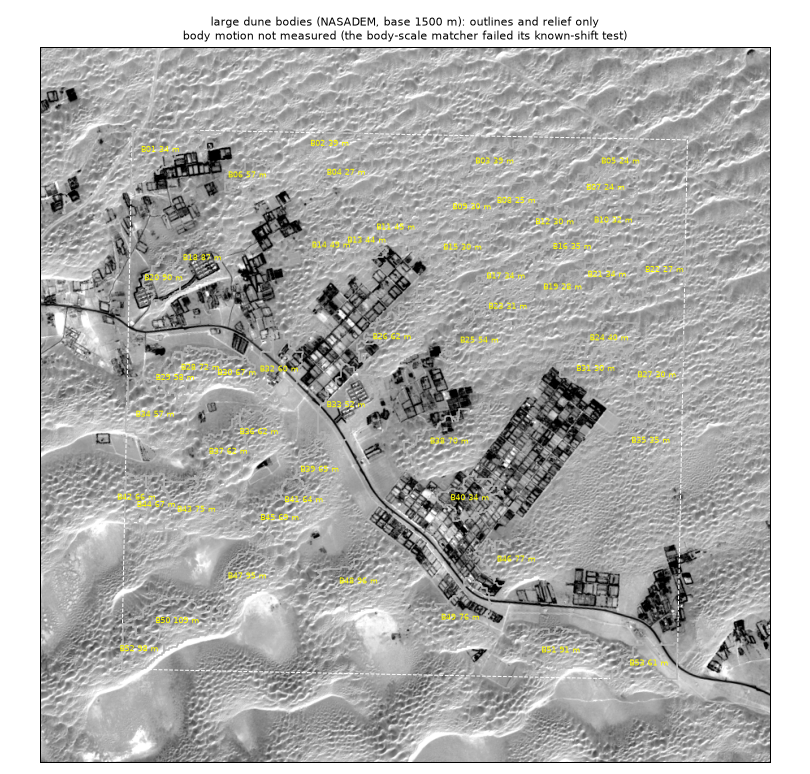

The file beside this chart, header and first rows:
draa, lon, lat, height_m, area_km2, dem_image_corr, body_motion, bedform_windows_on_outline, bedform_share_detected, bedform_detected_speed_median_myr
B50, 54.09, 23.01, 108.6, 0.997, 0.406, not measured (matcher failed its known-s…, 125, 0.96, 1.821
B52, 54.08, 23, 98.1, 0.446, 0.571, not measured (matcher failed its known-s…, 45, 0.933, 1.647
B48, 54.12, 23.02, 95.9, 0.965, 0.366, not measured (matcher failed its known-s…, 97, 0.969, 1.934
B47, 54.1, 23.02, 95.3, 0.613, 0.54, not measured (matcher failed its known-s…, 76, 0.974, 2.188
B51, 54.16, 23, 91.0, 0.87, 0.415, not measured (matcher failed its known-s…, 76, 0.961, 1.769
B20, 54.09, 23.07, 90.4, 0.403, 0.4, not measured (matcher failed its known-s…, 0, , 
B18, 54.09, 23.07, 87.2, 0.763, 0.456, not measured (matcher failed its known-s…, 0, , 
B46, 54.15, 23.02, 76.5, 0.856, 0.338, not measured (matcher failed its known-s…, 32, 1.0, 1.466
B49, 54.14, 23.01, 76.2, 1.049, 0.345, not measured (matcher failed its known-s…, 8, 0.875, 0.735
B43, 54.09, 23.03, 75.0, 0.721, 0.45, not measured (matcher failed its known-s…, 107, 1.0, 1.555
B28, 54.09, 23.05, 72.1, 0.466, 0.295, not measured (matcher failed its known-s…, 58, 0.966, 1.493
B38, 54.14, 23.04, 69.9, 1.121, 0.231, not measured (matcher failed its known-s…, 0, , 
B45, 54.11, 23.03, 69.3, 0.482, 0.392, not measured (matcher failed its known-s…, 68, 0.956, 1.248
B44, 54.09, 23.03, 67.3, 0.381, 0.341, not measured (matcher failed its known-s…, 57, 0.982, 1.195
B30, 54.1, 23.05, 66.5, 0.291, 0.349, not measured (matcher failed its known-s…, 37, 1.0, 1.599
B42, 54.08, 23.03, 65.8, 0.33, 0.402, not measured (matcher failed its known-s…, 41, 0.976, 1.24
B39, 54.11, 23.03, 64.7, 0.595, 0.26, not measured (matcher failed its known-s…, 73, 1.0, 1.724
B41, 54.11, 23.03, 64.2, 0.355, 0.382, not measured (matcher failed its known-s…, 49, 1.0, 1.606
B26, 54.13, 23.06, 62.3, 0.949, 0.261, not measured (matcher failed its known-s…, 0, , 
B36, 54.1, 23.04, 62.0, 0.431, 0.448, not measured (matcher failed its known-s…, 27, 1.0, 1.665
B37, 54.1, 23.04, 61.6, 0.558, 0.423, not measured (matcher failed its known-s…, 69, 0.899, 1.515
B53, 54.17, 23, 61.1, 0.641, 0.277, not measured (matcher failed its known-s…, 30, 0.967, 1.347
B32, 54.11, 23.05, 60.0, 0.658, 0.237, not measured (matcher failed its known-s…, 8, 1.0, 1.299
B29, 54.09, 23.05, 57.8, 0.252, 0.357, not measured (matcher failed its known-s…, 44, 1.0, 1.036
B06, 54.1, 23.08, 56.7, 0.286, 0.324, not measured (matcher failed its known-s…, 0, , 
B34, 54.09, 23.04, 56.7, 1.062, 0.39, not measured (matcher failed its known-s…, 45, 0.889, 0.974
B25, 54.14, 23.06, 53.5, 0.899, 0.297, not measured (matcher failed its known-s…, 43, 1.0, 1.532
B33, 54.12, 23.04, 52.3, 0.982, 0.306, not measured (matcher failed its known-s…, 7, 1.0, 2.994
B14, 54.12, 23.07, 49.1, 0.376, 0.257, not measured (matcher failed its known-s…, 25, 1.0, 1.596
B11, 54.13, 23.07, 44.9, 0.401, 0.274, not measured (matcher failed its known-s…, 62, 1.0, 1.425
B13, 54.12, 23.07, 44.0, 0.309, 0.307, not measured (matcher failed its known-s…, 38, 1.0, 1.653
B24, 54.17, 23.06, 39.8, 0.399, 0.49, not measured (matcher failed its known-s…, 66, 1.0, 1.435
B02, 54.12, 23.09, 39.4, 0.295, 0.493, not measured (matcher failed its known-s…, 43, 1.0, 1.398
B03, 54.15, 23.09, 39.2, 0.502, 0.435, not measured (matcher failed its known-s…, 80, 1.0, 1.339
B35, 54.17, 23.04, 35.3, 0.488, 0.222, not measured (matcher failed its known-s…, 70, 1.0, 1.571
B16, 54.16, 23.07, 34.7, 0.423, 0.436, not measured (matcher failed its known-s…, 69, 0.986, 1.571
B21, 54.17, 23.07, 34.5, 0.528, 0.432, not measured (matcher failed its known-s…, 92, 0.957, 1.104
B01, 54.09, 23.09, 34.3, 0.823, 0.217, not measured (matcher failed its known-s…, 22, 1.0, 1.287
B40, 54.14, 23.03, 34.1, 0.533, 0.324, not measured (matcher failed its known-s…, 0, , 
B17, 54.15, 23.07, 33.8, 0.479, 0.393, not measured (matcher failed its known-s…, 70, 1.0, 1.734
B10, 54.17, 23.08, 31.9, 0.282, 0.368, not measured (matcher failed its known-s…, 54, 1.0, 1.212
B23, 54.15, 23.06, 31.4, 0.343, 0.191, not measured (matcher failed its known-s…, 58, 1.0, 1.711
B27, 54.18, 23.05, 30.4, 0.794, 0.304, not measured (matcher failed its known-s…, 94, 1.0, 1.298
B15, 54.14, 23.07, 30.3, 0.46, 0.317, not measured (matcher failed its known-s…, 53, 1.0, 1.313
B09, 54.14, 23.08, 30.2, 0.286, 0.429, not measured (matcher failed its known-s…, 49, 1.0, 1.351
B31, 54.16, 23.05, 29.8, 0.472, 0.346, not measured (matcher failed its known-s…, 49, 1.0, 1.251
B12, 54.16, 23.08, 29.7, 0.291, 0.357, not measured (matcher failed its known-s…, 48, 0.979, 1.302
B19, 54.16, 23.07, 28.2, 0.257, 0.45, not measured (matcher failed its known-s…, 45, 0.978, 1.215
B22, 54.18, 23.07, 27.3, 0.568, 0.373, not measured (matcher failed its known-s…, 71, 0.958, 1.043
B04, 54.12, 23.08, 26.9, 0.306, 0.571, not measured (matcher failed its known-s…, 49, 0.98, 1.581
B08, 54.15, 23.08, 25.1, 0.335, 0.541, not measured (matcher failed its known-s…, 53, 1.0, 1.478
B07, 54.17, 23.08, 24.3, 0.25, 0.441, not measured (matcher failed its known-s…, 54, 0.963, 1.339
B05, 54.17, 23.09, 23.6, 0.319, 0.344, not measured (matcher failed its known-s…, 48, 1.0, 1.329
